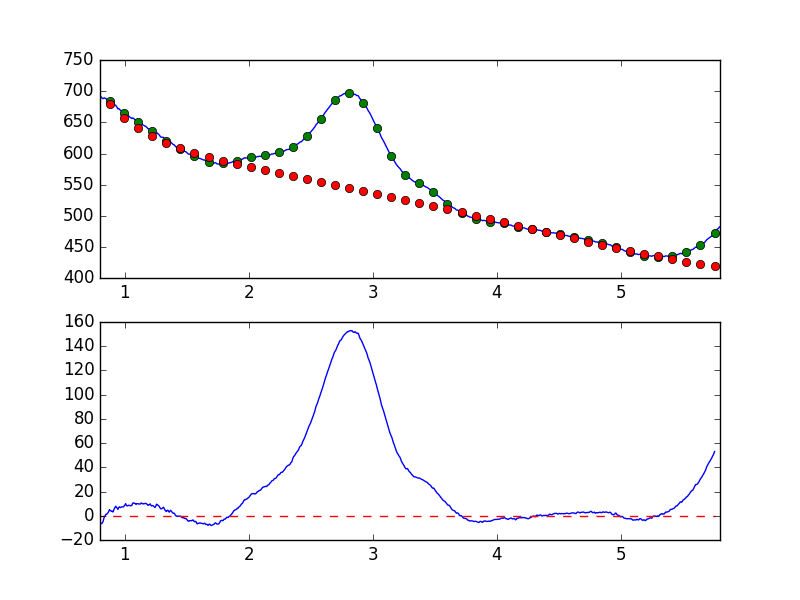

The file beside this chart, header and first rows:
7.681951752392544019e-01, -6.716929815552248328e+00
7.738631750302433776e-01, -7.713139019358777659e+00
7.795311748212323533e-01, -7.640853391627047131e+00
7.851991746122213289e-01, -6.118410388965230595e+00
7.908671744032103046e-01, -5.086596198450138218e+00
7.965351741941992803e-01, -5.480642807940284911e+00
8.022031739851883669e-01, -6.830874978731003466e+00
8.078711737761772316e-01, -6.206130655712058797e+00
8.135391735671662072e-01, -6.524551982991852128e+00
8.192071733581552939e-01, -5.790340674990829939e+00
8.248751731491442696e-01, -4.756904989098529768e+00
8.305431729401332452e-01, -2.417704452235852841e+00
8.362111727311222209e-01, -7.464232006982456369e-01
8.418791725221110855e-01, 5.528832062464061892e-02
8.475471723131001722e-01, 1.207105350437018387e+00
8.532151721040891479e-01, 1.181754885255600129e+00
8.588831718950781235e-01, 1.719053765347439366e+00
8.645511716860672102e-01, 2.567974104416407499e+00
8.702191714770560749e-01, 3.399973367729558049e+00
8.758871712680450505e-01, 5.070835192428376104e+00
8.815551710590340262e-01, 4.328677200030142558e+00
8.872231708500230019e-01, 4.149515855190770708e+00
8.928911706410120885e-01, 3.575992292001842543e+00
8.985591704320010642e-01, 3.752669925193572453e+00
9.042271702229900399e-01, 3.072342149966061697e+00
9.098951700139790155e-01, 4.508612908393388352e+00
9.155631698049678802e-01, 5.912588583956789989e+00
9.212311695959569668e-01, 6.848144114824094686e+00
9.268991693869459425e-01, 7.875919575882676327e+00
9.325671691779349182e-01, 6.774084338894681423e+00
9.382351689689240049e-01, 6.501777013902938052e+00
9.439031687599129805e-01, 5.183907695325956411e+00
9.495711685509018452e-01, 6.471570559613383011e+00
9.552391683418909318e-01, 7.346182048839750678e+00
9.609071681328797965e-01, 6.903782628517092235e+00
9.665751679238688832e-01, 6.746455244626076819e+00
9.722431677148579698e-01, 7.161158331428737256e+00
9.779111675058468345e-01, 7.365087139593697430e+00
9.835791672968358101e-01, 7.282651275257535417e+00
9.892471670878246748e-01, 7.341251067213875103e+00
9.949151668788137615e-01, 8.157312723162021939e+00
1.000583166669802848e+00, 8.858528036985376275e+00
1.006251166460791602e+00, 9.987890405114285386e+00
1.011919166251780799e+00, 8.775684200787964073e+00
1.017587166042769553e+00, 8.157271922244603957e+00
1.023255165833758751e+00, 8.183128372411715645e+00
1.028923165624747726e+00, 8.562175619840331819e+00
1.034591165415736702e+00, 8.623391885425803594e+00
1.040259165206725678e+00, 8.448685077563482082e+00
1.045927164997714431e+00, 8.124662811679854713e+00
1.051595164788703629e+00, 8.463152429763795226e+00
1.057263164579692605e+00, 8.573100414429518423e+00
1.062931164370681802e+00, 1.018674426391612542e+01
1.068599164161670556e+00, 1.066888983583714889e+01
1.074267163952659310e+00, 1.044196017530725840e+01
1.079935163743648507e+00, 1.006729434306510029e+01
1.085603163534637483e+00, 1.008651704438102570e+01
1.091271163325626681e+00, 9.359673394681522041e+00
1.096939163116615434e+00, 9.901471595330690434e+00
1.102607162907604632e+00, 9.987911351598881993e+00
1.108275162698593386e+00, 9.913608091412356771e+00
... 839 more rows
